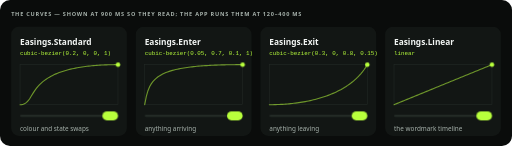
t = 0.00 s
t = 0.35 s: frame unchanged from t = 0.00 s, image omitted
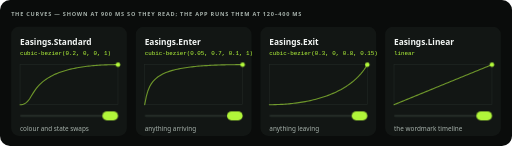
t = 0.74 s
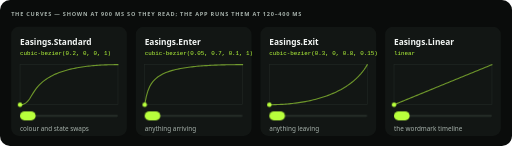
t = 1.00 s
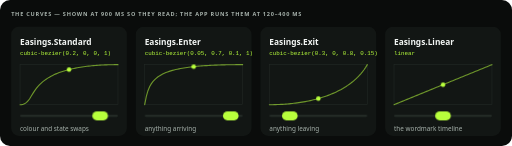
t = 1.45 s
t = 1.90 s: frame unchanged from t = 0.00 s, image omitted

The animated SVG that drew these frames (rendered in a browser with its animation timeline set to each time). Animation: 16 CSS @keyframes rules; one cycle of 2.20 s, repeats indefinitely.

<svg xmlns="http://www.w3.org/2000/svg" viewBox="0 0 920 262" width="920" height="262" role="img" aria-labelledby="t d">
<title id="t">Fuelled's four easing curves</title><desc id="d">Standard, Enter, Exit and Linear, each plotted and replayed on a puck.</desc>
<style>
  svg{--sp-settle:linear(0, 0.0163 2.78%, 0.0576 5.56%, 0.1146 8.33%, 0.1806 11.11%, 0.2506 13.89%, 0.3212 16.67%, 0.3901 19.44%, 0.4557 22.22%, 0.517 25%, 0.5735 27.78%, 0.6251 30.56%, 0.6716 33.33%, 0.7134 36.11%, 0.7506 38.89%, 0.7836 41.67%, 0.8127 44.44%, 0.8382 47.22%, 0.8605 50%, 0.88 52.78%, 0.8969 55.56%, 0.9116 58.33%, 0.9243 61.11%, 0.9353 63.89%, 0.9447 66.67%, 0.9528 69.44%, 0.9598 72.22%, 0.9658 75%, 0.9709 77.78%, 0.9753 80.56%, 0.979 83.33%, 0.9822 86.11%, 0.9849 88.89%, 0.9872 91.67%, 0.9892 94.44%, 0.9908 97.22%, 1);--sp-weighty:linear(0, 0.0155 2.78%, 0.0549 5.56%, 0.1096 8.33%, 0.1732 11.11%, 0.241 13.89%, 0.3099 16.67%, 0.3773 19.44%, 0.4419 22.22%, 0.5025 25%, 0.5588 27.78%, 0.6103 30.56%, 0.6571 33.33%, 0.6993 36.11%, 0.7371 38.89%, 0.7707 41.67%, 0.8006 44.44%, 0.8269 47.22%, 0.8501 50%, 0.8703 52.78%, 0.8881 55.56%, 0.9035 58.33%, 0.917 61.11%, 0.9287 63.89%, 0.9388 66.67%, 0.9475 69.44%, 0.955 72.22%, 0.9615 75%, 0.9671 77.78%, 0.9719 80.56%, 0.976 83.33%, 0.9796 86.11%, 0.9826 88.89%, 0.9852 91.67%, 0.9874 94.44%, 0.9893 97.22%, 1);--sp-lively:linear(0, 0.0147 2.78%, 0.0545 5.56%, 0.1136 8.33%, 0.1864 11.11%, 0.2684 13.89%, 0.3553 16.67%, 0.4439 19.44%, 0.5312 22.22%, 0.6151 25%, 0.6938 27.78%, 0.766 30.56%, 0.8311 33.33%, 0.8884 36.11%, 0.9379 38.89%, 0.9796 41.67%, 1.0139 44.44%, 1.0412 47.22%, 1.0621 50%, 1.0772 52.78%, 1.0872 55.56%, 1.0929 58.33%, 1.0948 61.11%, 1.0936 63.89%, 1.09 66.67%, 1.0846 69.44%, 1.0778 72.22%, 1.0701 75%, 1.0618 77.78%, 1.0535 80.56%, 1.0452 83.33%, 1.0372 86.11%, 1.0297 88.89%, 1.0228 91.67%, 1.0165 94.44%, 1.011 97.22%, 1)}
  .sans{font-family:ui-sans-serif, system-ui, -apple-system, Segoe UI, Roboto, Helvetica, Arial, sans-serif}
  .mono{font-family:ui-monospace, SFMono-Regular, Menlo, Consolas, monospace}
  text{fill:#F3F6F4;dominant-baseline:middle}
  .dim{fill:#A7B2AC}
  .lime{fill:#B8FF3C}
  .eyebrow{font-size:10px;font-weight:700;letter-spacing:1.4px;fill:#A7B2AC}
  .ex0{animation:ex0 2200ms linear infinite}
  @keyframes ex0{
    0%,38.6364%{transform:translateX(176px)}
    40.9091%{transform:translateX(0)}
    45.4545%{transform:translateX(0)}
    86.3636%,100%{transform:translateX(176px)}
  }
  .ey0{animation:ey0 2200ms infinite}
  @keyframes ey0{
    0%,38.6364%{transform:translateY(-72px)}
    40.9091%{transform:translateY(0)}
    45.4545%{transform:translateY(0);animation-timing-function:cubic-bezier(0.2, 0, 0, 1)}
    86.3636%,100%{transform:translateY(-72px)}
  }
  .ep0{animation:ep0 2200ms infinite}
  @keyframes ep0{
    0%,38.6364%{transform:translateX(148px)}
    40.9091%{transform:translateX(0)}
    45.4545%{transform:translateX(0);animation-timing-function:cubic-bezier(0.2, 0, 0, 1)}
    86.3636%,100%{transform:translateX(148px)}
  }
  .ef0{animation:ef0 2200ms infinite}
  @keyframes ef0{
    0%,31.8182%{opacity:1;animation-timing-function:cubic-bezier(0.3, 0, 0.8, 0.15)}
    38.6364%,43.6364%{opacity:0}
    45.4545%,100%{opacity:1}
  }
  .ex1{animation:ex1 2200ms linear infinite}
  @keyframes ex1{
    0%,38.6364%{transform:translateX(176px)}
    40.9091%{transform:translateX(0)}
    45.4545%{transform:translateX(0)}
    86.3636%,100%{transform:translateX(176px)}
  }
  .ey1{animation:ey1 2200ms infinite}
  @keyframes ey1{
    0%,38.6364%{transform:translateY(-72px)}
    40.9091%{transform:translateY(0)}
    45.4545%{transform:translateY(0);animation-timing-function:cubic-bezier(0.05, 0.7, 0.1, 1)}
    86.3636%,100%{transform:translateY(-72px)}
  }
  .ep1{animation:ep1 2200ms infinite}
  @keyframes ep1{
    0%,38.6364%{transform:translateX(148px)}
    40.9091%{transform:translateX(0)}
    45.4545%{transform:translateX(0);animation-timing-function:cubic-bezier(0.05, 0.7, 0.1, 1)}
    86.3636%,100%{transform:translateX(148px)}
  }
  .ef1{animation:ef1 2200ms infinite}
  @keyframes ef1{
    0%,31.8182%{opacity:1;animation-timing-function:cubic-bezier(0.3, 0, 0.8, 0.15)}
    38.6364%,43.6364%{opacity:0}
    45.4545%,100%{opacity:1}
  }
  .ex2{animation:ex2 2200ms linear infinite}
  @keyframes ex2{
    0%,38.6364%{transform:translateX(176px)}
    40.9091%{transform:translateX(0)}
    45.4545%{transform:translateX(0)}
    86.3636%,100%{transform:translateX(176px)}
  }
  .ey2{animation:ey2 2200ms infinite}
  @keyframes ey2{
    0%,38.6364%{transform:translateY(-72px)}
    40.9091%{transform:translateY(0)}
    45.4545%{transform:translateY(0);animation-timing-function:cubic-bezier(0.3, 0, 0.8, 0.15)}
    86.3636%,100%{transform:translateY(-72px)}
  }
  .ep2{animation:ep2 2200ms infinite}
  @keyframes ep2{
    0%,38.6364%{transform:translateX(148px)}
    40.9091%{transform:translateX(0)}
    45.4545%{transform:translateX(0);animation-timing-function:cubic-bezier(0.3, 0, 0.8, 0.15)}
    86.3636%,100%{transform:translateX(148px)}
  }
  .ef2{animation:ef2 2200ms infinite}
  @keyframes ef2{
    0%,31.8182%{opacity:1;animation-timing-function:cubic-bezier(0.3, 0, 0.8, 0.15)}
    38.6364%,43.6364%{opacity:0}
    45.4545%,100%{opacity:1}
  }
  .ex3{animation:ex3 2200ms linear infinite}
  @keyframes ex3{
    0%,38.6364%{transform:translateX(176px)}
    40.9091%{transform:translateX(0)}
    45.4545%{transform:translateX(0)}
    86.3636%,100%{transform:translateX(176px)}
  }
  .ey3{animation:ey3 2200ms infinite}
  @keyframes ey3{
    0%,38.6364%{transform:translateY(-72px)}
    40.9091%{transform:translateY(0)}
    45.4545%{transform:translateY(0);animation-timing-function:linear}
    86.3636%,100%{transform:translateY(-72px)}
  }
  .ep3{animation:ep3 2200ms infinite}
  @keyframes ep3{
    0%,38.6364%{transform:translateX(148px)}
    40.9091%{transform:translateX(0)}
    45.4545%{transform:translateX(0);animation-timing-function:linear}
    86.3636%,100%{transform:translateX(148px)}
  }
  .ef3{animation:ef3 2200ms infinite}
  @keyframes ef3{
    0%,31.8182%{opacity:1;animation-timing-function:cubic-bezier(0.3, 0, 0.8, 0.15)}
    38.6364%,43.6364%{opacity:0}
    45.4545%,100%{opacity:1}
  }
  @media (prefers-reduced-motion: reduce){
    *{animation:none !important}
  }
</style>
<rect width="920" height="262" rx="18" fill="#0A0C0B"/>
<text class="sans eyebrow" x="20" y="26">THE CURVES — SHOWN AT 900 MS SO THEY READ; THE APP RUNS THEM AT 120–400 MS</text>
<g>
  <rect x="20" y="48" width="208" height="196" rx="14" fill="#121614"/>
  <text class="sans" x="36" y="76" font-size="15" font-weight="600">Easings.Standard</text>
  <text class="mono lime" x="36" y="96" font-size="10.5">cubic-bezier(0.2, 0, 0, 1)</text>
  <rect x="36" y="116" width="176" height="72" fill="none" stroke="#232A26"/>
  <polyline points="36 188 38.93 187.82 41.87 187.18 44.8 185.95 47.73 183.89 50.67 180.83 53.6 176.75 56.53 172.02 59.47 167.23 62.4 162.76 65.33 158.74 68.27 155.18 71.2 152 74.13 149.16 77.07 146.6 80 144.28 82.93 142.17 85.87 140.24 88.8 138.46 91.73 136.82 94.67 135.3 97.6 133.9 100.53 132.59 103.47 131.37 106.4 130.24 109.33 129.17 112.27 128.18 115.2 127.25 118.13 126.38 121.07 125.56 124 124.8 126.93 124.08 129.87 123.4 132.8 122.77 135.73 122.18 138.67 121.63 141.6 121.11 144.53 120.62 147.47 120.17 150.4 119.74 153.33 119.35 156.27 118.98 159.2 118.64 162.13 118.33 165.07 118.03 168 117.77 170.93 117.52 173.87 117.29 176.8 117.09 179.73 116.91 182.67 116.74 185.6 116.59 188.53 116.46 191.47 116.35 194.4 116.25 197.33 116.18 200.27 116.11 203.2 116.06 206.13 116.03 209.07 116.01 212 116" fill="none" stroke="#B8FF3C" stroke-width="2" stroke-linecap="round" opacity=".55"/>
  <g class="ef0"><g class="ex0" style="transform:translateX(176px)"><g class="ey0" style="transform:translateY(-72px)">
    <circle cx="36" cy="188" r="4" fill="#B8FF3C"/>
  </g></g></g>
  <rect x="36" y="206" width="176" height="4" rx="2" fill="#232A26"/>
  <g class="ef0"><g class="ep0" style="transform:translateX(148px)">
    <rect x="36" y="200" width="28" height="16" rx="8" fill="#B8FF3C"/>
  </g></g>
  <text class="sans dim" x="36" y="232" font-size="11.5">colour and state swaps</text>
</g>
<g>
  <rect x="244" y="48" width="208" height="196" rx="14" fill="#121614"/>
  <text class="sans" x="260" y="76" font-size="15" font-weight="600">Easings.Enter</text>
  <text class="mono lime" x="260" y="96" font-size="10.5">cubic-bezier(0.05, 0.7, 0.1, 1)</text>
  <rect x="260" y="116" width="176" height="72" fill="none" stroke="#232A26"/>
  <polyline points="260 188 262.93 173.12 265.87 162.84 268.8 155.77 271.73 150.57 274.67 146.53 277.6 143.26 280.53 140.54 283.47 138.22 286.4 136.22 289.33 134.47 292.27 132.92 295.2 131.53 298.13 130.28 301.07 129.15 304 128.13 306.93 127.19 309.87 126.34 312.8 125.55 315.73 124.82 318.67 124.15 321.6 123.53 324.53 122.96 327.47 122.42 330.4 121.93 333.33 121.46 336.27 121.03 339.2 120.63 342.13 120.26 345.07 119.91 348 119.58 350.93 119.28 353.87 118.99 356.8 118.73 359.73 118.48 362.67 118.25 365.6 118.04 368.53 117.84 371.47 117.65 374.4 117.48 377.33 117.32 380.27 117.17 383.2 117.03 386.13 116.91 389.07 116.79 392 116.68 394.93 116.59 397.87 116.5 400.8 116.42 403.73 116.35 406.67 116.28 409.6 116.23 412.53 116.18 415.47 116.13 418.4 116.1 421.33 116.07 424.27 116.04 427.2 116.02 430.13 116.01 433.07 116 436 116" fill="none" stroke="#B8FF3C" stroke-width="2" stroke-linecap="round" opacity=".55"/>
  <g class="ef1"><g class="ex1" style="transform:translateX(176px)"><g class="ey1" style="transform:translateY(-72px)">
    <circle cx="260" cy="188" r="4" fill="#B8FF3C"/>
  </g></g></g>
  <rect x="260" y="206" width="176" height="4" rx="2" fill="#232A26"/>
  <g class="ef1"><g class="ep1" style="transform:translateX(148px)">
    <rect x="260" y="200" width="28" height="16" rx="8" fill="#B8FF3C"/>
  </g></g>
  <text class="sans dim" x="260" y="232" font-size="11.5">anything arriving</text>
</g>
<g>
  <rect x="468" y="48" width="208" height="196" rx="14" fill="#121614"/>
  <text class="sans" x="484" y="76" font-size="15" font-weight="600">Easings.Exit</text>
  <text class="mono lime" x="484" y="96" font-size="10.5">cubic-bezier(0.3, 0, 0.8, 0.15)</text>
  <rect x="484" y="116" width="176" height="72" fill="none" stroke="#232A26"/>
  <polyline points="484 188 486.93 187.99 489.87 187.96 492.8 187.9 495.73 187.82 498.67 187.72 501.6 187.6 504.53 187.46 507.47 187.29 510.4 187.1 513.33 186.89 516.27 186.65 519.2 186.39 522.13 186.1 525.07 185.79 528 185.46 530.93 185.09 533.87 184.71 536.8 184.29 539.73 183.85 542.67 183.38 545.6 182.88 548.53 182.35 551.47 181.79 554.4 181.19 557.33 180.57 560.27 179.91 563.2 179.21 566.13 178.48 569.07 177.72 572 176.91 574.93 176.07 577.87 175.18 580.8 174.25 583.73 173.27 586.67 172.25 589.6 171.17 592.53 170.05 595.47 168.87 598.4 167.63 601.33 166.33 604.27 164.97 607.2 163.54 610.13 162.04 613.07 160.46 616 158.8 618.93 157.05 621.87 155.2 624.8 153.26 627.73 151.2 630.67 149.02 633.6 146.7 636.53 144.24 639.47 141.61 642.4 138.8 645.33 135.78 648.27 132.52 651.2 128.97 654.13 125.09 657.07 120.8 660 116" fill="none" stroke="#B8FF3C" stroke-width="2" stroke-linecap="round" opacity=".55"/>
  <g class="ef2"><g class="ex2" style="transform:translateX(176px)"><g class="ey2" style="transform:translateY(-72px)">
    <circle cx="484" cy="188" r="4" fill="#B8FF3C"/>
  </g></g></g>
  <rect x="484" y="206" width="176" height="4" rx="2" fill="#232A26"/>
  <g class="ef2"><g class="ep2" style="transform:translateX(148px)">
    <rect x="484" y="200" width="28" height="16" rx="8" fill="#B8FF3C"/>
  </g></g>
  <text class="sans dim" x="484" y="232" font-size="11.5">anything leaving</text>
</g>
<g>
  <rect x="692" y="48" width="208" height="196" rx="14" fill="#121614"/>
  <text class="sans" x="708" y="76" font-size="15" font-weight="600">Easings.Linear</text>
  <text class="mono lime" x="708" y="96" font-size="10.5">linear</text>
  <rect x="708" y="116" width="176" height="72" fill="none" stroke="#232A26"/>
  <polyline points="708 188 710.93 186.8 713.87 185.6 716.8 184.4 719.73 183.2 722.67 182 725.6 180.8 728.53 179.6 731.47 178.4 734.4 177.2 737.33 176 740.27 174.8 743.2 173.6 746.13 172.4 749.07 171.2 752 170 754.93 168.8 757.87 167.6 760.8 166.4 763.73 165.2 766.67 164 769.6 162.8 772.53 161.6 775.47 160.4 778.4 159.2 781.33 158 784.27 156.8 787.2 155.6 790.13 154.4 793.07 153.2 796 152 798.93 150.8 801.87 149.6 804.8 148.4 807.73 147.2 810.67 146 813.6 144.8 816.53 143.6 819.47 142.4 822.4 141.2 825.33 140 828.27 138.8 831.2 137.6 834.13 136.4 837.07 135.2 840 134 842.93 132.8 845.87 131.6 848.8 130.4 851.73 129.2 854.67 128 857.6 126.8 860.53 125.6 863.47 124.4 866.4 123.2 869.33 122 872.27 120.8 875.2 119.6 878.13 118.4 881.07 117.2 884 116" fill="none" stroke="#B8FF3C" stroke-width="2" stroke-linecap="round" opacity=".55"/>
  <g class="ef3"><g class="ex3" style="transform:translateX(176px)"><g class="ey3" style="transform:translateY(-72px)">
    <circle cx="708" cy="188" r="4" fill="#B8FF3C"/>
  </g></g></g>
  <rect x="708" y="206" width="176" height="4" rx="2" fill="#232A26"/>
  <g class="ef3"><g class="ep3" style="transform:translateX(148px)">
    <rect x="708" y="200" width="28" height="16" rx="8" fill="#B8FF3C"/>
  </g></g>
  <text class="sans dim" x="708" y="232" font-size="11.5">the wordmark timeline</text>
</g>
</svg>
